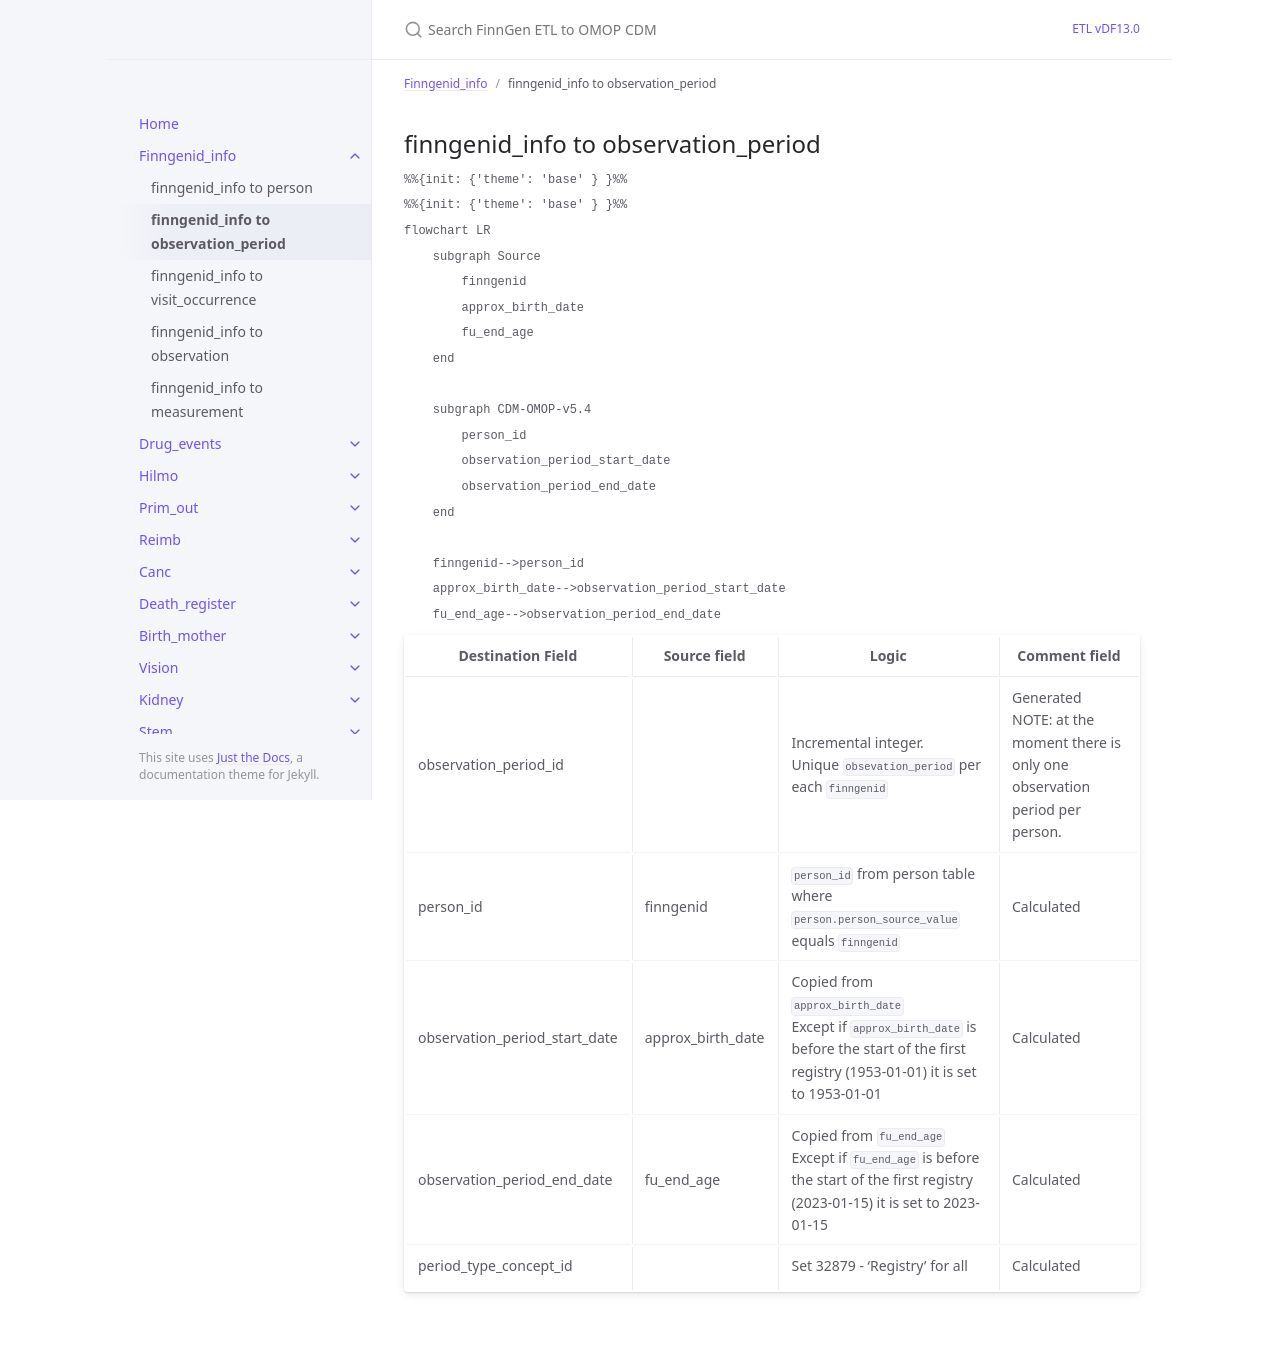

repository: FINNGEN/ETL · page: dev/finngenid_info_to_observation_period.html · generator: jekyll

---
title: finngenid_info to observation_period
layout: default
parent: Finngenid_info
nav_order: 2
---

## finngenid_info to observation_period

```mermaid
%%{init: {'theme': 'base' } }%%
%%{init: {'theme': 'base' } }%%
flowchart LR
    subgraph Source
        finngenid
        approx_birth_date
        fu_end_age
    end

    subgraph CDM-OMOP-v5.4
        person_id
        observation_period_start_date
        observation_period_end_date
    end

    finngenid-->person_id
    approx_birth_date-->observation_period_start_date
    fu_end_age-->observation_period_end_date
```



| Destination Field | Source field | Logic | Comment field |
| --- | --- | --- | --- |
| observation_period_id |   | Incremental integer. <br> Unique `obsevation_period` per each `finngenid`|  Generated <br> NOTE: at the moment there is only one observation period per person.  |
| person_id | finngenid | `person_id` from person table where `person.person_source_value` equals `finngenid` |   Calculated|
| observation_period_start_date | approx_birth_date  | Copied from `approx_birth_date` <br> Except if `approx_birth_date` is before the start of the first registry (1953-01-01) it is set to 1953-01-01  | Calculated|
| observation_period_end_date | fu_end_age | Copied from `fu_end_age` <br> Except if `fu_end_age` is before the start of the first registry (2023-01-15) it is set to 2023-01-15 | Calculated|
| period_type_concept_id |   | Set 32879  - 'Registry' for all | Calculated| 
